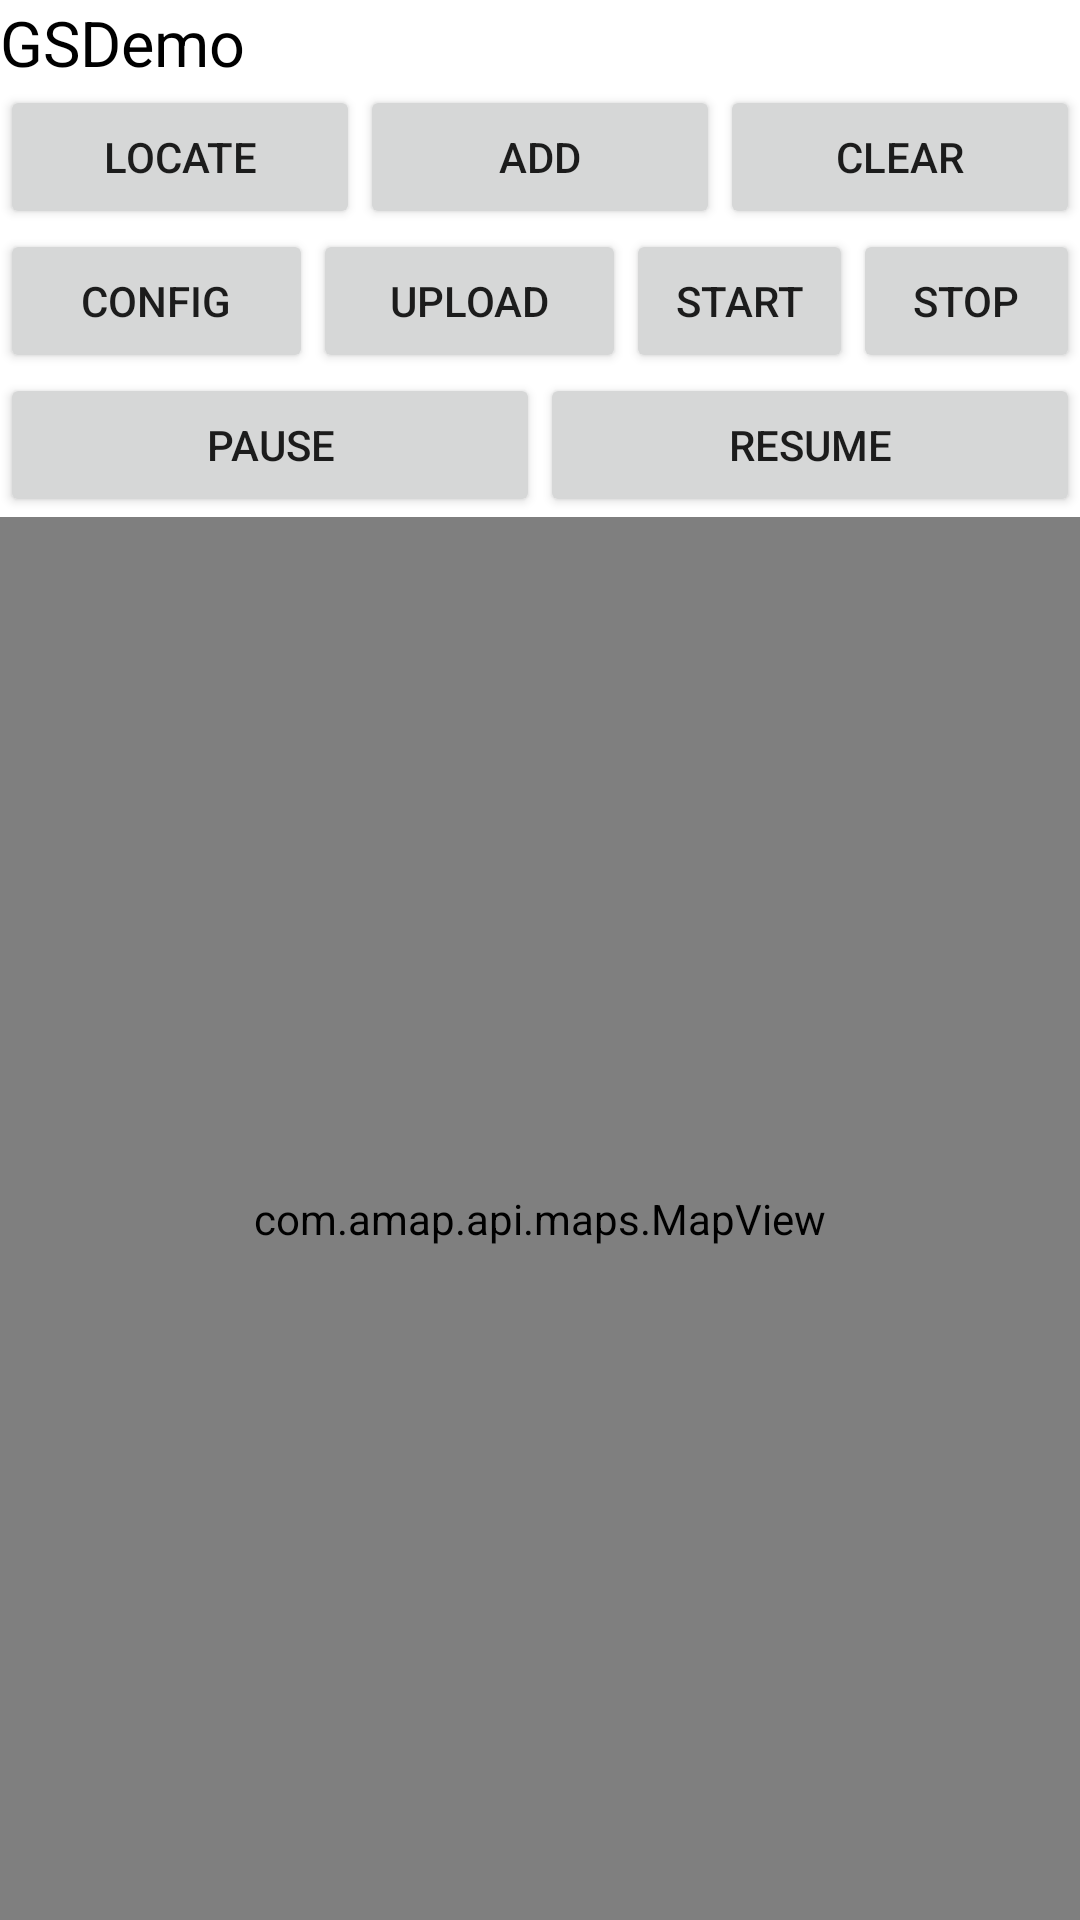

Write the Android layout XML for this screen, with the resource values it uses.
<!-- AndroidManifest.xml: application theme AppTheme -->
<!-- res/layout/activity_gaode_main.xml -->
<LinearLayout xmlns:android="http://schemas.android.com/apk/res/android"
    xmlns:tools="http://schemas.android.com/tools"
    android:layout_width="match_parent"
    android:layout_height="match_parent"
    android:orientation="vertical"
    android:background="#FFFFFF"
    >

    <LinearLayout
        android:layout_width="match_parent"
        android:layout_height="wrap_content"
        android:orientation="horizontal">
        <TextView
            android:id="@+id/ConnectStatusTextView"
            android:layout_width="wrap_content"
            android:layout_height="wrap_content"
            android:text="GSDemo"
            android:gravity="center"
            android:textColor="#000000"
            android:textSize="21sp"
            />
    </LinearLayout>
    <LinearLayout
        android:layout_width="match_parent"
        android:layout_height="wrap_content"
        android:orientation="horizontal">
        <Button
            android:id="@+id/locate"
            android:layout_width="match_parent"
            android:layout_height="wrap_content"
            android:text="Locate"
            android:layout_weight="1"/>
        <Button
            android:id="@+id/add"
            android:layout_width="match_parent"
            android:layout_height="wrap_content"
            android:text="Add"
            android:layout_weight="1"/>
        <Button
            android:id="@+id/clear"
            android:layout_width="match_parent"
            android:layout_height="wrap_content"
            android:text="Clear"
            android:layout_weight="1"/>
    </LinearLayout>

    <LinearLayout
        android:layout_width="match_parent"
        android:layout_height="wrap_content"
        android:orientation="horizontal">
        <Button
            android:id="@+id/config"
            android:layout_width="match_parent"
            android:layout_height="wrap_content"
            android:text="Config"
            android:layout_weight="0.9"/>
        <Button
            android:id="@+id/upload"
            android:layout_width="match_parent"
            android:layout_height="wrap_content"
            android:text="Upload"
            android:layout_weight="0.9"/>
        <Button
            android:id="@+id/start"
            android:layout_width="match_parent"
            android:layout_height="wrap_content"
            android:text="Start"
            android:layout_weight="1"/>
        <Button
            android:id="@+id/stop"
            android:layout_width="match_parent"
            android:layout_height="wrap_content"
            android:text="Stop"
            android:layout_weight="1"/>
    </LinearLayout>
    <LinearLayout
        android:layout_width="match_parent"
        android:layout_height="wrap_content"
        android:orientation="horizontal">
        <Button
            android:id="@+id/pause"
            android:layout_width="match_parent"
            android:layout_height="wrap_content"
            android:text="pause"
            android:layout_weight="1"/>
        <Button
            android:id="@+id/resume"
            android:layout_width="match_parent"
            android:layout_height="wrap_content"
            android:text="resume"
            android:layout_weight="1"/>
    </LinearLayout>

    <LinearLayout
        android:layout_width="match_parent"
        android:layout_height="match_parent"
        android:orientation="horizontal">
        <com.amap.api.maps.MapView
            android:id="@+id/map"
            android:layout_width="match_parent"
            android:layout_height="match_parent"/>
    </LinearLayout>

</LinearLayout>
<!-- resources referenced by this layout -->
<resources>
  <style name="AppTheme" parent="Theme.AppCompat.Light.NoActionBar">
          
          <item name="colorPrimary">@color/colorPrimary</item>
          <item name="colorPrimaryDark">@color/colorPrimaryDark</item>
          <item name="colorAccent">@color/colorAccent</item>
          <item name="android:windowFullscreen">true</item>
      </style>
  <color name="colorPrimary">#008577</color>
  <color name="colorPrimaryDark">#00574B</color>
  <color name="colorAccent">#D81B60</color>
</resources>
